Run: headless pygame with SDL's dummy video driver; simulated clock (each Clock.tick advances the game by its frame time, no real sleeping); random seed 0; keys injected as events and as key.get_pressed() state; mouse plan: one left click at the window centre at the start of phase 2, then a move to the lower-right quarter at the start of phase 3.
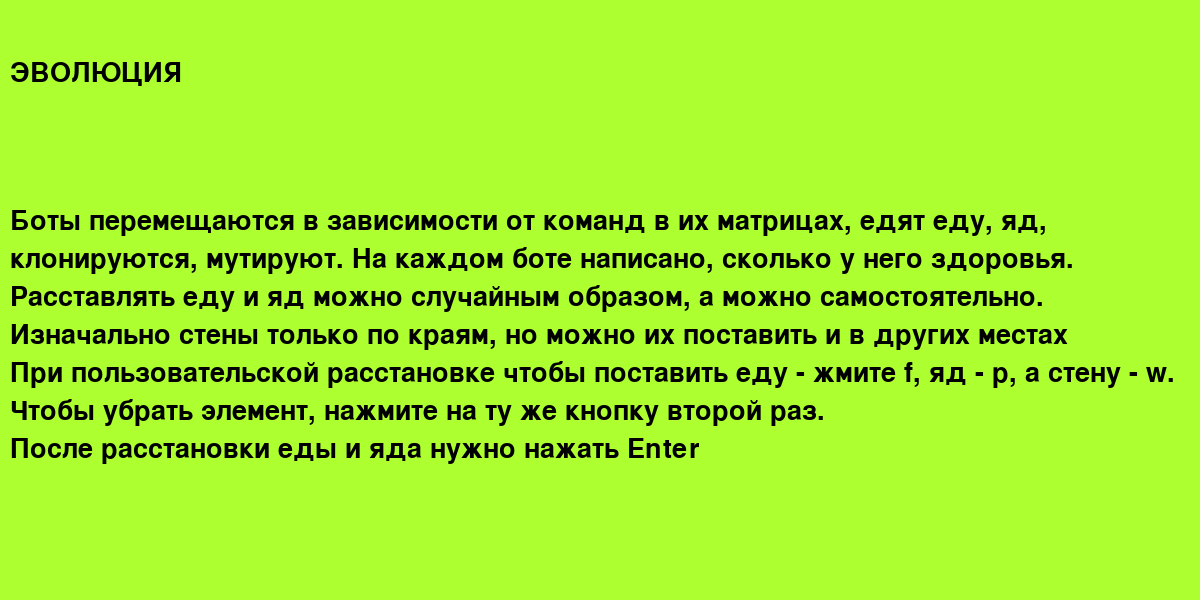
Frame 1 of 4 · flips 1–60 · no input
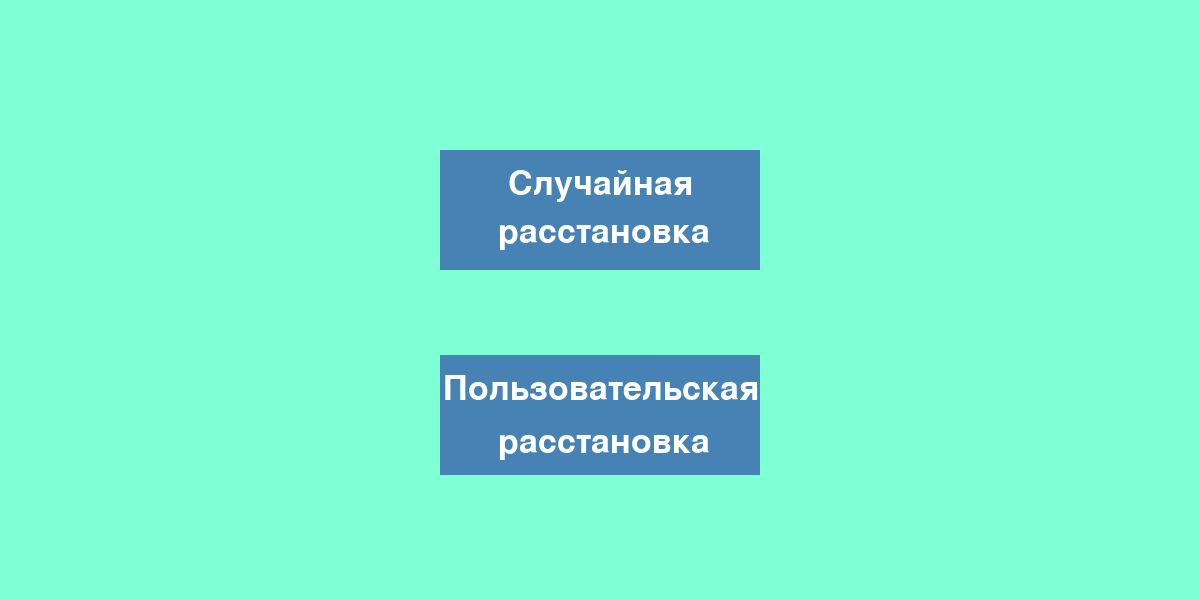
Frame 2 of 4 · flips 61–180 · clicked the window centre · tapped SPACE, RETURN · held RIGHT (→), D
Frame 3 of 4 · flips 181–300 · moved the mouse to the lower-right quarter · held DOWN (↓), S · screen unchanged from frame 2, image omitted
Frame 4 of 4 · flips 301–420 · held LEFT (←), A, UP (↑), W · screen unchanged from frame 3, image omitted

The pygame program that drew these frames:

from random import randint
import pygame
import sys

class Bot:
    def __init__(self, x, y, matrix=[randint(0, 64) for _ in range(64)]):
        self.matrix = matrix
        self.see = 0
        self.health = 35
        self.u = 0
        self.x = x
        self.y = y
        self.counts = 0

    def step(self, x):
        global b
        if self in bots:
            x1, y1 = self.x, self.y
            if 0 <= x <= 7:
                napr = (self.see + x) % 8
                if napr == 0:
                    self.sdvig(b.board[self.x - 1][self.y - 1])
                    if b.board[self.x - 1][self.y - 1] == 1:
                        self.y -= 1
                        self.x -= 1
                        self.health = 0
                    elif b.board[self.x - 1][self.y - 1] == 5:
                        self.y -= 1
                        self.x -= 1
                    elif b.board[self.x - 1][self.y - 1] == 4:
                        self.y -= 1
                        self.x -= 1
                        self.health += 10
                elif napr == 1:
                    self.sdvig(b.board[self.x - 1][self.y])
                    if b.board[self.x - 1][self.y] == 1:
                        self.x -= 1
                        self.health = 0
                    elif b.board[self.x - 1][self.y] == 5:
                        self.x -= 1
                    elif b.board[self.x - 1][self.y] == 4:
                        self.x -= 1
                        self.health += 10
                elif napr == 2:
                    self.sdvig(b.board[self.x - 1][self.y + 1])
                    if b.board[self.x - 1][self.y + 1] == 1:
                        self.x -= 1
                        self.y += 1
                        self.health = 0
                    elif b.board[self.x - 1][self.y + 1] == 5:
                        self.x -= 1
                        self.y += 1
                    elif b.board[self.x - 1][self.y + 1] == 4:
                        self.y += 1
                        self.x -= 1
                        self.health += 10
                elif napr == 3:
                    self.sdvig(b.board[self.x][self.y + 1])
                    if b.board[self.x][self.y + 1] == 1:
                        self.y += 1
                        self.health = 0
                    elif b.board[self.x][self.y + 1] == 5:
                        self.y += 1
                    elif b.board[self.x][self.y + 1] == 4:
                        self.y += 1
                        self.health += 10
                elif napr == 4:
                    self.sdvig(b.board[self.x + 1][self.y + 1])
                    if b.board[self.x + 1][self.y + 1] == 1:
                        self.x += 1
                        self.y += 1
                        self.health = 0
                    elif b.board[self.x + 1][self.y + 1] == 4:
                        self.y += 1
                        self.x += 1
                        self.health += 10
                    elif b.board[self.x + 1][self.y + 1] == 5:
                        self.x += 1
                        self.y += 1
                elif napr == 5:
                    self.sdvig(b.board[self.x + 1][self.y])
                    if b.board[self.x + 1][self.y] == 1:
                        self.x += 1
                        self.health = 0
                    elif b.board[self.x + 1][self.y] == 4:
                        self.x += 1
                        self.health += 10
                    elif b.board[self.x + 1][self.y] == 5:
                        self.x += 1
                elif napr == 6:
                    self.sdvig(b.board[self.x + 1][self.y - 1])
                    if b.board[self.x + 1][self.y - 1] == 1:
                        self.x += 1
                        self.y -= 1
                        self.health = 0
                    elif b.board[self.x + 1][self.y - 1] == 5:
                        self.x += 1
                        self.y -= 1
                    elif b.board[self.x + 1][self.y - 1] == 4:
                        self.x += 1
                        self.y -= 1
                        self.health += 10
                elif napr == 7:
                    self.sdvig(b.board[self.x][self.y - 1])
                    if b.board[self.x][self.y - 1] == 1:
                        self.y -= 1
                        self.health = 0
                    elif b.board[self.x][self.y - 1] == 5:
                        self.y -= 1
                    elif b.board[self.x][self.y - 1] == 4:
                        self.y -= 1
                        self.health += 10
                b.board[x1][y1] = 5
                b.board[self.x][self.y] = self

    def next_move(self):
        global b
        self.counts += 1
        if self.counts == 10:
            self.counts = 0
            return None
        command = self.matrix[self.u]
        x, y = self.x, self.y
        if b.board[x][y] == 1:
            self.health = 0
        if b.board[x][y] == 4:
            self.health += 10
        if 0 <= command <= 7:
            self.step(command)
            self.next_move()
        elif 8 <= command <= 15:
            if self.see == 0:
                if b.board[x - 1][y] == 1:
                    b.board[x - 1][y] = 4
                elif b.board[x - 1][y] == 4:
                    self.health += 10
                    b.board[x - 1][y] = 5
                self.sdvig(b.board[x - 1][y])
            elif self.see == 1:
                if b.board[x - 1][y + 1] == 1:
                    self.health += 10
                    b.board[x - 1][y + 1] = 5
                elif b.board[x - 1][y + 1] == 4:
                    self.health += 10
                    b.board[x - 1][y + 1] = 5
                self.sdvig(b.board[x - 1][y + 1])
            elif self.see == 2:
                if b.board[x][y + 1] == 1:
                    self.health += 10
                    b.board[x][y + 1] = 5
                elif b.board[x][y + 1] == 4:
                    self.health += 10
                    b.board[x][y + 1] = 5
                self.sdvig(b.board[x][y + 1])
            elif self.see == 3:
                if b.board[x + 1][y + 1] == 1:
                    self.health += 10
                    b.board[x + 1][y + 1] = 5
                elif b.board[x + 1][y + 1] == 4:
                    self.health += 10
                    b.board[x + 1][y + 1] = 5
                self.sdvig(b.board[x + 1][y + 1])
            elif self.see == 4:
                if b.board[x + 1][y] == 1:
                    self.health += 10
                    b.board[x + 1][y] = 5
                elif b.board[x + 1][y] == 4:
                    self.health += 10
                    b.board[x + 1][y] = 5
                self.sdvig(b.board[x + 1][y])
            elif self.see == 5:
                if b.board[x + 1][y - 1] == 1:
                    self.health += 10
                    b.board[x + 1][y - 1] = 5
                elif b.board[x + 1][y - 1] == 4:
                    self.health += 10
                    b.board[x + 1][y - 1] = 5
                self.sdvig(b.board[x + 1][y - 1])
            elif self.see == 6:
                if b.board[x][y - 1] == 1:
                    self.health += 10
                    b.board[x][y - 1] = 5
                elif b.board[x][y - 1] == 4:
                    self.health += 10
                    b.board[x][y - 1] = 5
                self.sdvig(b.board[x][y - 1])
            elif self.see == 7:
                if b.board[x - 1][y - 1] == 1:
                    self.health += 10
                    b.board[x - 1][y - 1] = 5
                elif b.board[x - 1][y - 1] == 4:
                    self.health += 10
                    b.board[x - 1][y - 1] = 5
                self.sdvig(b.board[x - 1][y - 1])
        elif 16 <= command <= 23:
            if command == 16:
                self.sdvig(b.board[x - 1][y - 1])
            elif command == 17:
                self.sdvig(b.board[x - 1][y])
            elif command == 18:
                self.sdvig(b.board[x - 1][y + 1])
            elif command == 19:
                self.sdvig(b.board[x][y + 1])
            elif command == 20:
                self.sdvig(b.board[x + 1][y + 1])
            elif command == 21:
                self.sdvig(b.board[x + 1][y])
            elif command == 22:
                self.sdvig(b.board[x + 1][y - 1])
            elif command == 23:
                self.sdvig(b.board[x][y - 1])
            self.next_move()
        elif 24 <= command <= 31:
            self.see = (self.see + (command - 24)) % 8
            self.sdvig(1)
            self.next_move()
        elif 32 <= command <= 63:
            self.sdvig(command)
            self.next_move()

    def sdvig(self, s):
        if str(s) == 'bot':
            self.u = (self.u + 3) % 64
        else:
            self.u = (self.u + s) % 64

    def __str__(self):
        return 'bot'


class Board:
    def __init__(self, width, height):
        self.width = width
        self.height = height
        self.board = [[5 for __ in range(height)] for _ in range(width)]
        for i in range(len(self.board)):
            for j in range(len(self.board[0])):
                if i == 0 or j == 0 or j == self.height - 1 or i == self.width - 1:
                    self.board[i][j] = 2
        self.left = 0
        self.top = 0
        self.cell_size = 30
        self.cell = ''

    def render(self):
        for x in range(self.width):
            for y in range(self.height):
                if str(self.board[x][y]) == 'bot':
                    if self.board[x][y] in bots:
                        pygame.draw.rect(screen, (0, 0, 255), (
                            self.left + x * self.cell_size, self.top + y * self.cell_size, self.cell_size, self.cell_size))
                        pygame.draw.rect(screen, (255, 255, 255), (
                            self.left + x * self.cell_size, self.top + y * self.cell_size, self.cell_size, self.cell_size),
                                         1)
                        hp = str(self.board[x][y].health)
                        f1 = pygame.font.Font(None, 30)
                        text1 = f1.render(hp, 1, (255, 255, 255))
                        screen.blit(text1, (self.left + x * self.cell_size + self.cell_size // 8,
                                            self.top + y * self.cell_size + self.cell_size // 7))
                    else:
                        self.board[x][y] = 5
                elif self.board[x][y] == 1:
                    pygame.draw.rect(screen, (255, 0, 0), (
                        self.left + x * self.cell_size, self.top + y * self.cell_size, self.cell_size,
                        self.cell_size))
                    pygame.draw.rect(screen, (255, 255, 255), (
                        self.left + x * self.cell_size, self.top + y * self.cell_size, self.cell_size,
                        self.cell_size),
                                     1)
                elif self.board[x][y] == 3:
                    pygame.draw.rect(screen, (0, 0, 255), (
                        self.left + x * self.cell_size, self.top + y * self.cell_size, self.cell_size,
                        self.cell_size))
                    pygame.draw.rect(screen, (255, 255, 255), (
                        self.left + x * self.cell_size, self.top + y * self.cell_size, self.cell_size,
                        self.cell_size),
                                     1)
                elif self.board[x][y] == 2:
                    pygame.draw.rect(screen, (128, 128, 128), (
                        self.left + x * self.cell_size, self.top + y * self.cell_size, self.cell_size,
                        self.cell_size))
                    pygame.draw.rect(screen, (255, 255, 255), (
                        self.left + x * self.cell_size, self.top + y * self.cell_size, self.cell_size,
                        self.cell_size),
                                     1)
                elif self.board[x][y] == 4:
                    pygame.draw.rect(screen, (0, 255, 0), (
                        self.left + x * self.cell_size, self.top + y * self.cell_size, self.cell_size,
                        self.cell_size))
                    pygame.draw.rect(screen, (255, 255, 255), (
                        self.left + x * self.cell_size, self.top + y * self.cell_size, self.cell_size,
                        self.cell_size),
                                     1)
                else:
                    pygame.draw.rect(screen, (0, 0, 0), (
                        self.left + x * self.cell_size, self.top + y * self.cell_size, self.cell_size,
                        self.cell_size))
                    pygame.draw.rect(screen, (255, 255, 255), (
                        self.left + x * self.cell_size, self.top + y * self.cell_size, self.cell_size,
                        self.cell_size),
                                     1)
        if self.cell and self.cell[0] != 0 and self.cell[1] != self.height - 1 and self.cell[1] != 0 and \
                self.cell[0] != self.width - 1:
            pygame.draw.rect(screen, (255, 215, 0), (
                self.cell[0] * self.cell_size - 1, self.cell[1] * self.cell_size - 1, self.cell_size + 1,
                self.cell_size + 1), 2)

    def set_view(self, left, top, cell_size):
        self.left = left
        self.top = top
        self.cell_size = cell_size

    def set_poison(self, n):
        for _ in range(n):
            x = randint(0, self.width - 1)
            y = randint(0, self.height - 1)
            while self.board[x][y] != 5:
                x = randint(0, self.width - 1)
                y = randint(0, self.height - 1)
            self.board[x][y] = 1

    def set_food(self, n):
        for _ in range(n):
            x = randint(0, self.width - 1)
            y = randint(0, self.height - 1)
            while self.board[x][y] != 5:
                x = randint(0, self.width - 1)
                y = randint(0, self.height - 1)
            self.board[x][y] = 4

    def set_bot(self, n):
        global bots
        for _ in range(n):
            x = randint(1, self.width - 2)
            y = randint(1, self.height - 2)
            while self.board[x][y] != 5:
                x = randint(1, self.width - 2)
                y = randint(1, self.height - 2)
            bo = Bot(x, y)
            bots.append(bo)
            self.board[x][y] = bo

    def get_cell(self, mouse_pos):
        for i in range(self.height):
            for j in range(self.width):
                if self.left + self.cell_size * j <= mouse_pos[0] <= self.left + self.cell_size * (j + 1) and \
                        self.top + self.cell_size * i <= mouse_pos[1] <= self.top + self.cell_size * (i + 1):
                    return (j, i)

    def on_click(self, cell_coords):
        if cell_coords:
            self.cell = cell_coords

    def get_click(self, mouse_pos):
        cell = self.get_cell(mouse_pos)
        self.on_click(cell)
        screen.fill((0, 0, 0))
        self.render()
        pygame.display.flip()

    def key_press(self, key):
        if self.cell:
            if key == pygame.K_p:
                if b.board[self.cell[0]][self.cell[1]] == 1:
                    b.board[self.cell[0]][self.cell[1]] = 5
                else:
                    b.board[self.cell[0]][self.cell[1]] = 1
            if key == pygame.K_w:
                if b.board[self.cell[0]][self.cell[1]] == 2:
                    b.board[self.cell[0]][self.cell[1]] = 5
                else:
                    b.board[self.cell[0]][self.cell[1]] = 2
            if key == pygame.K_f:
                if b.board[self.cell[0]][self.cell[1]] == 4:
                    b.board[self.cell[0]][self.cell[1]] = 5
                else:
                    b.board[self.cell[0]][self.cell[1]] = 4
            pygame.display.flip()
            b.render()


def new_poko():
    for _ in bots_reserv:
        for j in range(7):
            x = randint(1, b.width - 2)
            y = randint(1, b.height - 2)
            while b.board[x][y] != 5:
                x = randint(1, b.width - 2)
                y = randint(1, b.height - 2)
            bo = Bot(x, y, i.matrix)
            bots.append(bo)
            b.board[x][y] = bo
        m = i.matrix
        a = randint(0, 63)
        m[a] = randint(0, 63)
        x = randint(1, b.width - 2)
        y = randint(1, b.height - 2)
        while b.board[x][y] != 5:
            x = randint(1, b.width - 2)
            y = randint(1, b.height - 2)
        bo = Bot(x, y, m)
        bots.append(bo)
        b.board[x][y] = bo


def start_screen():
    intro_text = ["ЭВОЛЮЦИЯ", "", "", "", "Боты перемещаются в зависимости от команд в их матрицах, едят " +
                  "еду, яд, ", "клонируются, мутируют. На каждом боте написано, сколько у него здоровья. ",
                  "Расставлять еду и яд можно случайным образом, а можно самостоятельно. ", "Изначально стены " +
                  "только по краям, но можно их поставить и в других местах", "При пользовательской расстановке " +
                  "чтобы поставить еду - жмите f, яд - p, а стену - w. ",
                  "Чтобы убрать элемент, нажмите на ту же кнопку второй раз.",
                  "После расстановки еды и яда нужно нажать Enter"]

    screen.fill((173, 255, 47))
    font = pygame.font.Font(None, 40)
    text_coord = 50
    for line in intro_text:
        string_rendered = font.render(line, 1, pygame.Color('black'))
        intro_rect = string_rendered.get_rect()
        text_coord += 10
        intro_rect.top = text_coord
        intro_rect.x = 10
        text_coord += intro_rect.height
        screen.blit(string_rendered, intro_rect)

    while True:
        for event in pygame.event.get():
            if event.type == pygame.QUIT:
                pygame.quit()
                sys.exit()
            elif event.type == pygame.KEYDOWN or event.type == pygame.MOUSEBUTTONDOWN:
                return
        pygame.display.flip()
        clock.tick(fps)


WIDTH = 1200
HEIGHT = 600
FOOD = 60
POISON = 60
pygame.init()
screen = pygame.display.set_mode((WIDTH, HEIGHT))
screen.fill((255, 255, 255))
fps = 7
bots = []
bots_reserv = []
running = True
running_loc = True

clock = pygame.time.Clock()
b = Board(40, 20)
random_location = ''

start_screen()
while running_loc:
    while not str(random_location):
        for event in pygame.event.get():
            if event.type == pygame.QUIT:
                running = False
                running_loc = False
                random_location = True
            if event.type == pygame.MOUSEBUTTONDOWN:
                if event.button == 1:
                    if WIDTH // 2 - 160 <= event.pos[0] <= WIDTH // 2 + 160 and \
                            HEIGHT // 2 - 150 <= event.pos[1] <= HEIGHT // 2 - 30:
                        random_location = True
                    if WIDTH // 2 - 160 <= event.pos[0] <= WIDTH // 2 + 160 and \
                            HEIGHT // 2 + 55 <= event.pos[1] <= HEIGHT // 2 + 175:
                        random_location = False

        screen.fill((127, 255, 212))
        pygame.draw.rect(screen, (70, 130, 180), (WIDTH // 2 - 160, HEIGHT // 2 - 150, 320, 120), 0)
        pygame.draw.rect(screen, (70, 130, 180), (WIDTH // 2 - 160, HEIGHT // 2 + 55, 320, 120), 0)
        font = pygame.font.Font(None, 50)
        text = font.render("Случайная", 1, (255, 255, 255))
        text_ = font.render("расстановка", 1, (255, 255, 255))
        text_x = WIDTH // 2 - text.get_width() // 2
        text_y = HEIGHT // 2 - 150 + text.get_height() // 2
        text__x = WIDTH // 2 - text.get_width() // 2 - 10
        text__y = HEIGHT // 2 + text.get_height() - 120
        text1 = font.render("Пользовательская", 1, (255, 255, 255))
        text1_ = font.render("расстановка", 1, (255, 255, 255))
        text1_x = WIDTH // 2 - text.get_width() // 2 - 65
        text1_y = HEIGHT // 2 + 55 + text.get_height() // 2
        text1__x = WIDTH // 2 - text.get_width() // 2 - 10
        text1__y = HEIGHT // 2 + 90 + text.get_height()
        screen.blit(text, (text_x, text_y))
        screen.blit(text_, (text__x, text__y))
        screen.blit(text1, (text1_x, text1_y))
        screen.blit(text1_, (text1__x, text1__y))
        pygame.display.flip()
    for event in pygame.event.get():
        if event.type == pygame.QUIT:
            running = False
            running_loc = False
        if event.type == pygame.MOUSEBUTTONDOWN:
            b.get_click(event.pos)
        if event.type == pygame.KEYDOWN:
            b.key_press(event.key)
            if event.key == pygame.K_RETURN:
                running_loc = False
    if random_location:
        running_loc = False
    pygame.display.flip()

b.set_bot(64)
if random_location:
    b.set_poison(POISON)
    b.set_food(FOOD)
else:
    POISON = 0
    FOOD = 0
    for i in b.board:
        POISON += i.count(1)
        FOOD += i.count(4)
b.render()

while running:
    for event in pygame.event.get():
        if event.type == pygame.QUIT:
            running = False
        if event.type == pygame.MOUSEBUTTONDOWN:
            if event.button == 4:
                fps += 1
            if event.button == 5:
                if fps != 0:
                    fps -= 1
    poison_ = 0
    food_ = 0
    for i in b.board:
        poison_ += i.count(1)
        food_ += i.count(4)
    if poison_ < POISON:
        b.set_poison(POISON - poison_)
    if food_ < FOOD:
        b.set_food(FOOD - food_)
    for i in bots:
        i.health -= 1
        if i.health < 1:
            b.board[i.x][i.y] = 5
            bots.remove(i)
        i.next_move()
        if 5 in b.board[0] or 5 in b.board[-1]:
            running = False
        if len(bots) <= 8:
            bots_reserv = bots[:]
            for i in bots:
                b.board[i.x][i.y] = 5
            bots.clear()
            new_poko()
    clock.tick(fps)

    b.render()
    pygame.display.flip()
pygame.quit()
